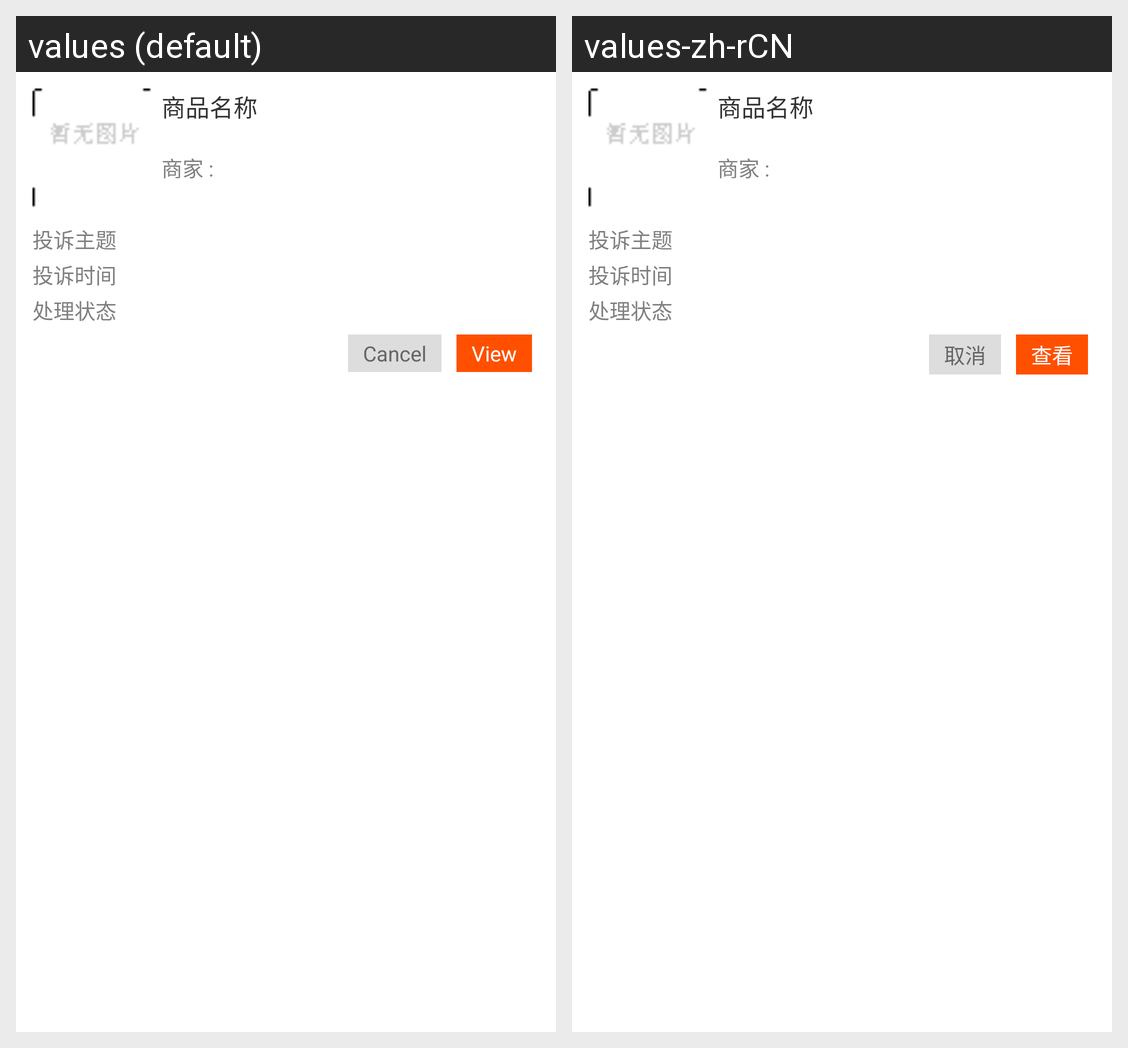

Locale-by-locale string values for the Android screen shown in this grid:
Android screen res/layout/complaintslist_item.xml rendered under 2 locales, left to right: values (default), values-zh-rCN. Device: Nexus 5 (rendered at 1080×1920; each locale shown at half size, 540×960, under a caption strip naming it); theme Theme.MaterialComponents.DayNight.NoActionBar.
Strings drawn on this screen, with the default value and each locale's value (text and hints the layout hard-codes, and strings that could not be matched under every locale, appear in the picture but are not listed):

examine
  values: View
  values-zh-rCN: 查看

cancel
  values: Cancel
  values-zh-rCN: 取消
